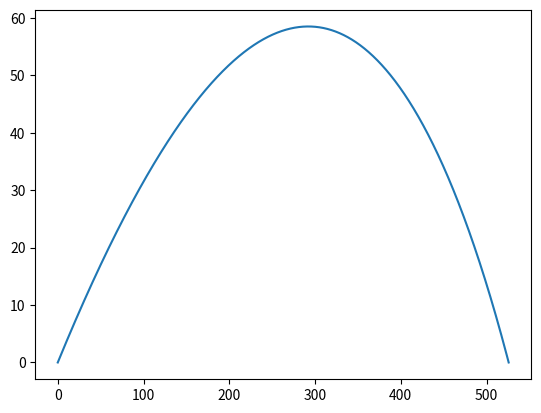
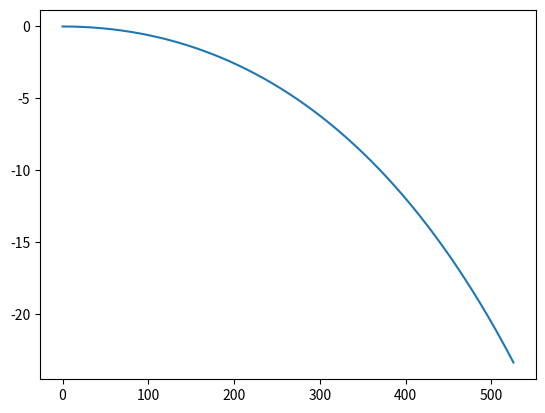

Write the Python code that produced these figures, in order.
import math
import matplotlib
import matplotlib.pyplot as plt
import sympy
import pandas
from pylab import *


def shoting(alfa ,beta,distance,targetheight,airresistance,windforce):
    alfa= alfa * math.pi / 180
    beta = beta * math.pi / 180
    i=0
    v0=100
    g0=10
    ontarget=0
    score =0
    height = []
    misledistance = []
    horizontal=[]
    while(1>ontarget):
        z=v0*i*math.sin(beta) - 1/2*i*i*windforce[0]
        x=v0*i*math.cos(alfa)*math.cos(beta) - 1/2*i*i*windforce[1]
        y=v0*i*math.sin(alfa)*math.cos(beta) - 1/2*i*i*g0
        i=i+0.00001
        v0=(1-airresistance)*v0
        height.append(y)
        horizontal.append(z)
        misledistance.append(x)
        if(x>distance):
            ontarget=2
            score = 1/(math.fabs(targetheight-y)+1)
        if(y<0):
            ontarget=2
            score = 1/(math.fabs(x-distance)+1+targetheight)
    return score, height, misledistance,horizontal


def shotingdrag(alfa ,beta,distance,targetheight,airresistance,windforce,v0):
    alfa= alfa * math.pi / 180
    beta = beta * math.pi / 180


    # Physical constants
    g = 9.8   # stała grawitacji
    m = 1.0   # masa
    rho = 1.0  # opór powietrza
    Cd = 1.0   # kaliber
    A = math.pi * pow(0.01, 2.0)
    alpha = rho * Cd * A / 2.0
    beta = alpha / m

    # Initial conditions
    X0 = 1.0
    Y0 = 0.0
    Z0 = 0.0
    Vx0 = math.cos(alfa)*math.cos(beta)*v0
    Vy0 = math.sin(alfa)*math.cos(beta)*v0
    Vz0 = math.sin(beta)*v0
    # Time steps
    steps = 10000
    t_HIT = 2.0 * Vy0 / g
    dt = t_HIT / steps

    # No drag
    X_ND = list()
    Y_ND = list()

    for i in range(steps + 1):
        X_ND.append(X0 + Vx0 * dt * i)
        Y_ND.append(Y0 + Vy0 * dt * i - 0.5 * g * pow(dt * i, 2.0))

    # With drag
    X_WD = list()
    Y_WD = list()
    Vx_WD = list()
    Vy_WD = list()

    for i in range(steps + 1):
        X_ND.append(X0 + Vx0 * dt * i)
        Y_ND.append(Y0 + Vy0 * dt * i - 0.5 * g * pow(dt * i, 2.0))

    # With drag
    X_WD = list()
    Y_WD = list()
    Vx_WD = list()
    Vy_WD = list()

    X_WD.append(X0)
    Y_WD.append(Y0)
    Vx_WD.append(Vx0)
    Vy_WD.append(Vy0)

    stop = 0
    for i in range(1, steps + 1):
        if stop != 1:
            speed = pow(pow(Vx_WD[i - 1], 2.0) + pow(Vy_WD[i - 1], 2.0), 0.5)
            # First calculate velocity
            Vx_WD.append(Vx_WD[i - 1] * (1.0 - beta * speed * dt))
            Vy_WD.append(Vy_WD[i - 1] + (- g - beta * Vy_WD[i - 1] * speed) * dt)

            # Now calculate position
            X_WD.append(X_WD[i - 1] + Vx_WD[i - 1] * dt)
            Y_WD.append(Y_WD[i - 1] + Vy_WD[i - 1] * dt)

            # Stop if hits ground
            if (Y_WD[i] <= targetheight)&(Y_WD[i]<Y_WD[i-1]):
                stop = 1

    return X_WD, Y_WD, X_ND, Y_ND


score, height, misledistance,horizontal = shoting(20 ,0,700,2,0.00000,[1,5])
print(height[height.__len__()-1])
print("dystans")
print(misledistance[misledistance.__len__()-1])
print("znios")
print(horizontal[horizontal.__len__()-1])
plt.plot(misledistance,height)
plt.show()
plt.plot(misledistance,horizontal)
plt.show()
